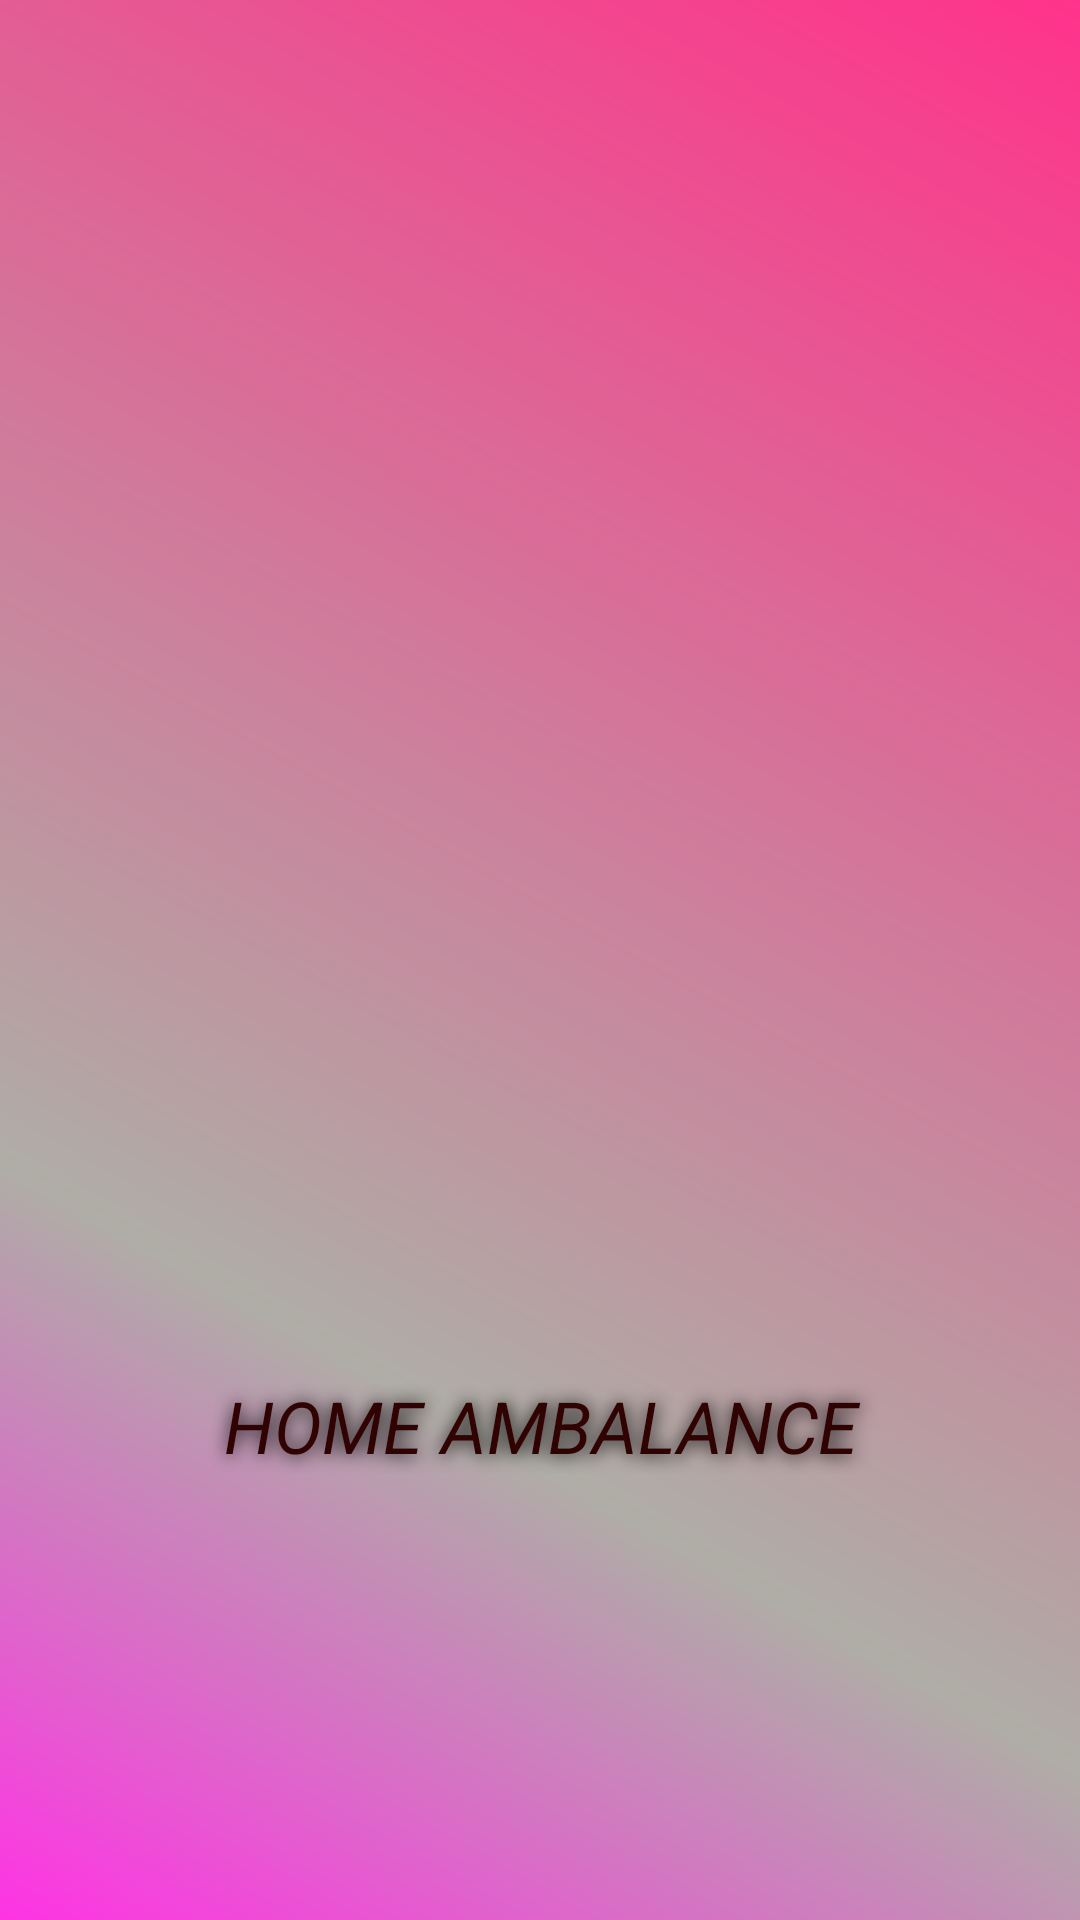

Here is an Android app screen rendered from its layout file. Give the layout XML and the strings, colors and styles it references.
<!-- AndroidManifest.xml: application theme Theme.HomeAmbalaunce -->
<!-- res/layout/activity_main.xml -->
<?xml version="1.0" encoding="utf-8"?>
<androidx.constraintlayout.widget.ConstraintLayout xmlns:android="http://schemas.android.com/apk/res/android"
    xmlns:app="http://schemas.android.com/apk/res-auto"
    xmlns:tools="http://schemas.android.com/tools"
    android:layout_width="match_parent"
    android:layout_height="match_parent"
    android:background="@drawable/grad_back"
    tools:context=".MainActivity">

    <ImageView
        android:id="@+id/imageView"
        android:layout_width="match_parent"
        android:layout_height="wrap_content"
        android:layout_marginStart="60dp"
        android:layout_marginEnd="60dp"
        android:layout_marginBottom="20dp"
        app:layout_constraintBottom_toBottomOf="parent"
        app:layout_constraintEnd_toEndOf="parent"
        app:layout_constraintHorizontal_bias="0.5"
        app:layout_constraintStart_toStartOf="parent"
        app:layout_constraintTop_toTopOf="parent"
        app:layout_constraintVertical_bias="0.5"
        app:srcCompat="@drawable/first_aid_kit__1_" />

    <TextView
        android:layout_width="match_parent"
        android:layout_height="wrap_content"
        app:layout_constraintBottom_toBottomOf="parent"
        app:layout_constraintEnd_toEndOf="parent"
        app:layout_constraintHorizontal_bias="1.0"
        app:layout_constraintStart_toStartOf="parent"
        app:layout_constraintTop_toBottomOf="@+id/imageView"
        android:text="HOME AMBALANCE"
        android:textColor="#300202"
        android:textSize="24sp"
        android:textStyle="italic"
        android:gravity="center"
        android:shadowColor="#000000"
        android:shadowDx="1"
        android:shadowDy="1"
        android:shadowRadius="15"
        />
</androidx.constraintlayout.widget.ConstraintLayout>
<!-- resources referenced by this layout -->
<resources>
  <!-- drawable grad_back (drawable) -->
  <?xml version="1.0" encoding="utf-8"?>
  <shape xmlns:android="http://schemas.android.com/apk/res/android"
      android:shape="rectangle">
      <gradient
          android:startColor="#FF33E4"
          android:centerColor="#AFADA6"
          android:endColor="#FF338B"
          android:centerX="0.3"
          android:centerY="0.3"
          android:angle="45"
          android:type="linear"
          android:useLevel="false"  />
  </shape>
  <style name="Theme.HomeAmbalaunce" parent="Base.Theme.HomeAmbalaunce" />
  <style name="Base.Theme.HomeAmbalaunce" parent="Theme.Material3.DayNight.NoActionBar">
          
          
      </style>
</resources>
